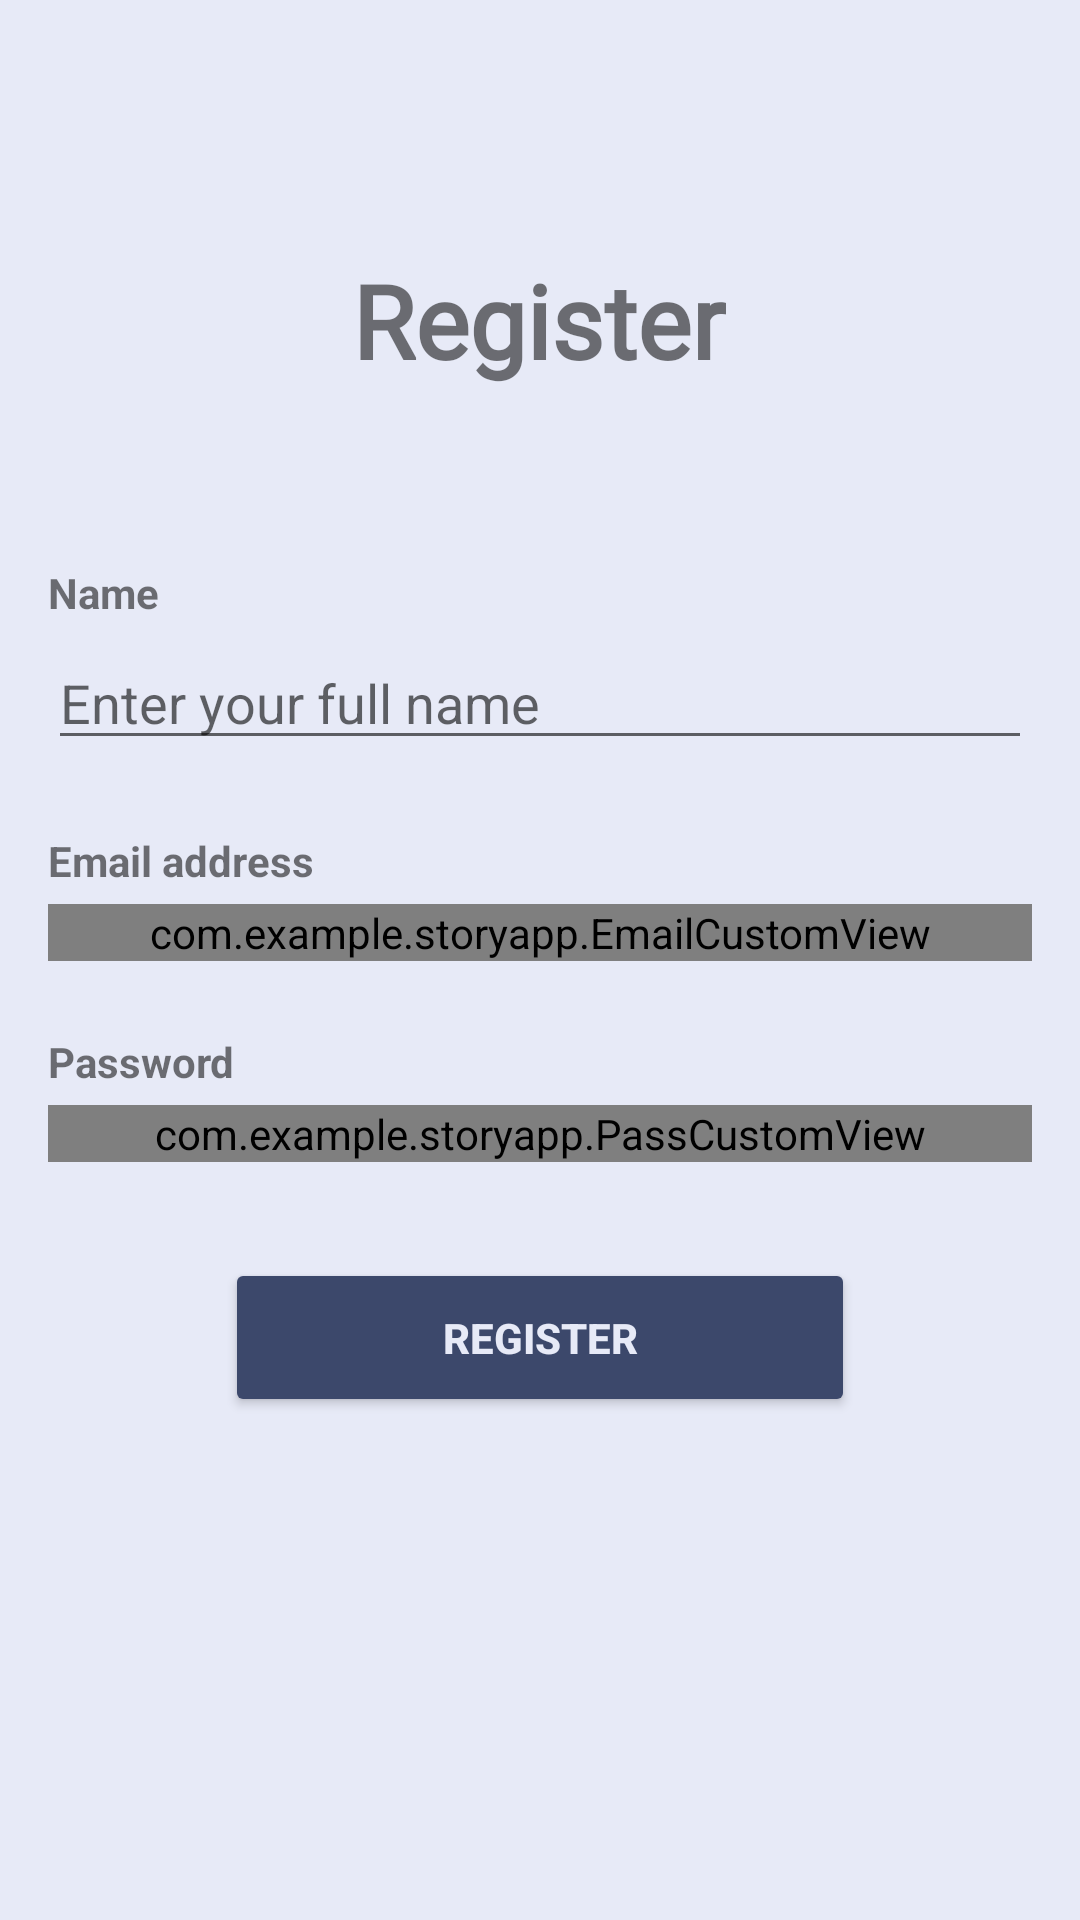

This screen was rendered from an Android layout file. Write that file and the resources it references.
<!-- AndroidManifest.xml: application theme Theme.StoryApp -->
<!-- res/layout/activity_register.xml -->
<?xml version="1.0" encoding="utf-8"?>
<androidx.constraintlayout.widget.ConstraintLayout xmlns:android="http://schemas.android.com/apk/res/android"
    xmlns:app="http://schemas.android.com/apk/res-auto"
    xmlns:tools="http://schemas.android.com/tools"
    android:layout_width="match_parent"
    android:layout_height="match_parent"
    tools:context=".RegisterActivity"
    android:background="@color/white2">

    <TextView
        android:id="@+id/tv_register"
        android:layout_width="wrap_content"
        android:layout_height="wrap_content"
        android:layout_marginTop="84dp"
        android:fontFamily="@font/convergence"
        android:text="@string/register"
        android:textAlignment="center"
        android:textAllCaps="false"
        android:textSize="34sp"
        android:textStyle="bold"
        android:typeface="sans"
        app:layout_constraintEnd_toEndOf="parent"
        app:layout_constraintHorizontal_bias="0.498"
        app:layout_constraintStart_toStartOf="parent"
        app:layout_constraintTop_toTopOf="parent" />

    <TextView
        android:id="@+id/tv_register_email"
        android:layout_width="match_parent"
        android:layout_height="wrap_content"
        android:layout_marginStart="16dp"
        android:layout_marginEnd="16dp"
        android:layout_marginTop="11dp"
        android:layout_marginBottom="5dp"
        android:text="@string/email"
        android:textStyle="bold"
        app:layout_constraintBottom_toTopOf="@+id/ed_register_email"
        app:layout_constraintEnd_toEndOf="parent"
        app:layout_constraintHorizontal_bias="0.06"
        app:layout_constraintStart_toStartOf="parent"
        app:layout_constraintTop_toBottomOf="@+id/ed_register_name"
        app:layout_constraintVertical_bias="1.0" />

    <EditText
        android:id="@+id/ed_register_name"
        android:layout_width="match_parent"
        android:layout_height="wrap_content"
        android:layout_gravity="start"
        android:layout_marginStart="16dp"
        android:layout_marginTop="212dp"
        android:layout_marginEnd="16dp"
        android:fontFamily="sans-serif"
        android:typeface="normal"
        app:layout_constraintEnd_toEndOf="parent"
        app:layout_constraintHorizontal_bias="0.0"
        app:layout_constraintStart_toStartOf="parent"
        app:layout_constraintTop_toTopOf="parent"
        android:hint="@string/input_name"/>

    <TextView
        android:id="@+id/tv_register_name"
        android:layout_width="match_parent"
        android:layout_height="wrap_content"
        android:layout_marginStart="16dp"
        android:layout_marginEnd="16dp"
        android:layout_marginTop="32dp"
        android:layout_marginBottom="5dp"
        android:text="@string/name"
        android:textStyle="bold"
        app:layout_constraintBottom_toTopOf="@+id/ed_register_name"
        app:layout_constraintEnd_toEndOf="parent"
        app:layout_constraintHorizontal_bias="0.06"
        app:layout_constraintStart_toStartOf="parent"
        app:layout_constraintTop_toBottomOf="@+id/tv_register"
        app:layout_constraintVertical_bias="1.0" />

    <com.example.storyapp.EmailCustomView
        android:id="@+id/ed_register_email"
        android:layout_width="0dp"
        android:layout_height="wrap_content"
        android:layout_gravity="start"
        android:layout_marginStart="16dp"
        android:layout_marginTop="48dp"
        android:layout_marginEnd="16dp"
        android:fontFamily="sans-serif"
        android:typeface="normal"
        app:layout_constraintEnd_toEndOf="parent"
        app:layout_constraintHorizontal_bias="1.0"
        app:layout_constraintStart_toStartOf="parent"
        app:layout_constraintTop_toBottomOf="@+id/ed_register_name" />

    <TextView
        android:id="@+id/tv_register_password"
        android:layout_width="match_parent"
        android:layout_height="wrap_content"
        android:layout_marginStart="16dp"
        android:layout_marginEnd="16dp"
        android:layout_marginTop="11dp"
        android:layout_marginBottom="5dp"
        android:text="@string/password"
        android:textStyle="bold"
        app:layout_constraintBottom_toTopOf="@+id/ed_register_password"
        app:layout_constraintEnd_toEndOf="parent"
        app:layout_constraintHorizontal_bias="0.06"
        app:layout_constraintStart_toStartOf="parent"
        app:layout_constraintTop_toBottomOf="@+id/ed_register_email"
        app:layout_constraintVertical_bias="1.0" />

    <com.example.storyapp.PassCustomView
        android:id="@+id/ed_register_password"
        android:layout_width="0dp"
        android:layout_height="wrap_content"
        android:layout_gravity="start"
        android:layout_marginStart="16dp"
        android:layout_marginTop="48dp"
        android:layout_marginEnd="16dp"
        android:fontFamily="sans-serif"
        app:layout_constraintEnd_toEndOf="parent"
        app:layout_constraintHorizontal_bias="0.0"
        app:layout_constraintStart_toStartOf="parent"
        app:layout_constraintTop_toBottomOf="@+id/ed_register_email" />

    <Button
        android:id="@+id/btn_register"
        android:layout_width="210dp"
        android:layout_height="53dp"
        android:layout_marginTop="32dp"
        android:backgroundTint="@color/navy"
        android:text="@string/register"
        android:textColor="@color/white2"
        android:textStyle="bold"
        app:layout_constraintEnd_toEndOf="parent"
        app:layout_constraintHorizontal_bias="0.5"
        app:layout_constraintStart_toStartOf="parent"
        app:layout_constraintTop_toBottomOf="@+id/ed_register_password" />

    <ProgressBar
        android:id="@+id/progress_bar"
        style="?android:attr/progressBarStyle"
        android:layout_width="wrap_content"
        android:layout_height="wrap_content"
        android:layout_gravity="center"
        android:visibility="gone"
        app:layout_constraintBottom_toBottomOf="parent"
        app:layout_constraintEnd_toEndOf="parent"
        app:layout_constraintStart_toStartOf="parent"
        app:layout_constraintTop_toTopOf="parent"
        tools:visibility="visible" />
</androidx.constraintlayout.widget.ConstraintLayout>
<!-- resources referenced by this layout -->
<resources>
  <color name="navy">#3C486B</color>
  <color name="white2">#E7EAF7</color>
  <string name="email">Email address</string>
  <string name="input_name">Enter your full name</string>
  <string name="name">Name</string>
  <string name="password">Password</string>
  <string name="register">Register</string>
  <style name="Theme.StoryApp" parent="Theme.MaterialComponents.DayNight.DarkActionBar">
          
          <item name="colorPrimary">@color/purple_500</item>
          <item name="colorPrimaryVariant">@color/purple_700</item>
          <item name="colorOnPrimary">@color/white</item>
          
          <item name="colorSecondary">@color/teal_200</item>
          <item name="colorSecondaryVariant">@color/teal_700</item>
          <item name="colorOnSecondary">@color/black</item>
          
          <item name="android:statusBarColor">?attr/colorPrimaryVariant</item>
          
          <item name="android:windowActivityTransitions">true</item>
  
  
  
      </style>
  <color name="purple_500">#FF6200EE</color>
  <color name="purple_700">#FF3700B3</color>
  <color name="white">#FFFFFFFF</color>
  <color name="teal_200">#FF03DAC5</color>
  <color name="teal_700">#FF018786</color>
  <color name="black">#FF000000</color>
</resources>
